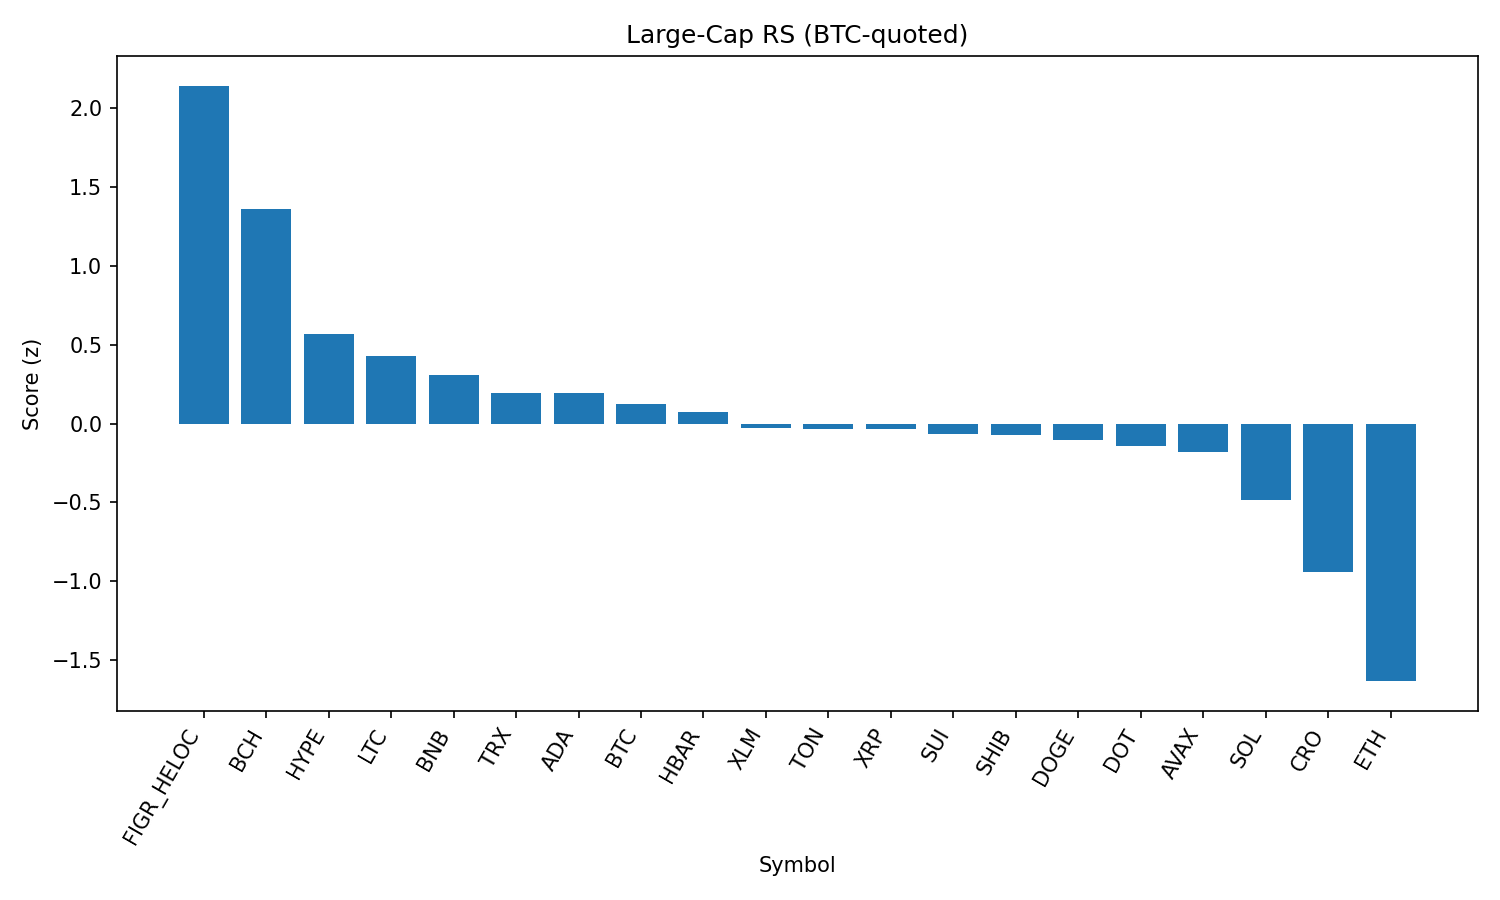

The file beside this chart, header and first rows:
rank, name, symbol, price_btc, price_usd, pct_1h_btc, pct_24h_btc, pct_7d_btc, market_cap_rank, market_cap_usd, volume_usd, score
1, Figure Heloc, FIGR_HELOC, 9.32e-06, 1.034, 2.003, 2.808, 3.28, 17, 12658852760, 215311588, 2.144
2, Bitcoin Cash, BCH, 0.005448, 604.4, 0.6853, 1.941, 11.81, 19, 12100840484, 562418055, 1.36
3, Hyperliquid, HYPE, 0.00042, 46.59, -0.1005, 2.139, 2.923, 16, 12661730094, 353606724, 0.5695
4, Litecoin, LTC, 0.001015, 112.6, 0.1538, 1.054, 0.7757, 28, 8601014246, 480198577, 0.4302
5, BNB, BNB, 0.00764, 847.6, 0.7049, -0.7679, -2.067, 5, 118020936487, 930232357, 0.3059
6, TRON, TRX, 3.02e-06, 0.3352, 0.789, -1.618, -1.505, 10, 31800944379, 893447000, 0.1957
7, Cardano, ADA, 7.45e-06, 0.8267, -0.08861, 1.117, -1.809, 11, 30282908814, 1421383093, 0.1938
8, Bitcoin, BTC, 1.0, 110889, 0.0, 0.0, 0.0, 1, 2214469712660, 54303006395, 0.1239
9, Hedera, HBAR, 1.97e-06, 0.2187, -0.2693, 1.673, -5.171, 25, 9283930866, 207897412, 0.07647
10, Stellar, XLM, 3.24e-06, 0.3601, -0.01567, -0.2205, -1.174, 22, 11460997289, 214264547, -0.03003
11, Toncoin, TON, 2.783e-05, 3.09, 0.5005, -1.94, -0.4678, 30, 7937174821, 119431382, -0.03461
12, XRP, XRP, 2.548e-05, 2.83, 0.3087, -1.122, -2.285, 3, 168942667250, 6326585193, -0.0356
13, Sui, SUI, 3.025e-05, 3.36, -0.5865, 1.264, -0.5065, 20, 11982363763, 981161325, -0.06537
14, Shiba Inu, SHIB, 1.10115e-10, 1.222e-05, -0.1053, -0.1121, -1.303, 31, 7202447075, 191178832, -0.07113
15, Dogecoin, DOGE, 1.94e-06, 0.2157, -0.09784, -0.3172, -1.271, 9, 32623297354, 1903586263, -0.1067
16, Polkadot, DOT, 3.428e-05, 3.8, -0.2252, -0.0231, -1.553, 35, 5792936482, 215337445, -0.1409
17, Avalanche, AVAX, 0.0002209, 24.51, 0.03648, -1.507, 1.701, 23, 10366394749, 621281836, -0.1772
18, Solana, SOL, 0.001849, 205.2, -0.2232, -1.366, -3.337, 6, 111019282370, 7136499547, -0.4817
19, Cronos, CRO, 2.39e-06, 0.2654, -0.5964, -0.7679, -12.84, 26, 8921279662, 124550335, -0.9403
20, Ethereum, ETH, 0.03878, 4303, -1.826, -2.002, -2.515, 2, 523421352936, 36934020602, -1.633
21, Chainlink, LINK, 0.0002018, 22.39, -1.171, -3.774, -5.87, 13, 15242222965, 1249825991, -1.744
